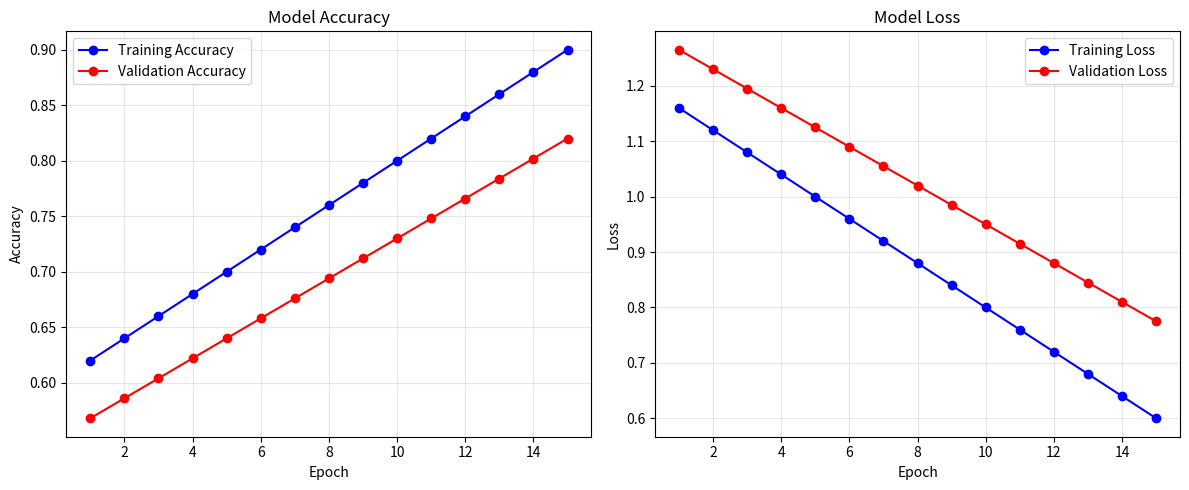
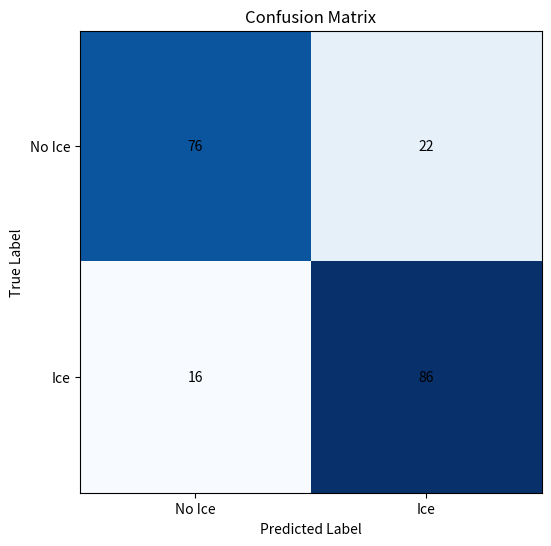

Source code (Python) for these figures, in order:
"""
LunarVision AI - Model Training Demo
=================================

This module demonstrates the model training process step by step.
"""

import numpy as np
import matplotlib.pyplot as plt
import os

def demo_model_architecture():
    """Demonstrate the model architecture"""
    print("LunarVision AI - Model Architecture Demo")
    print("=" * 40)
    
    print("""
    Advanced CNN Model for Ice Detection:
    
    Input Layer (128×128×3)
    ├── Conv2D (32 filters, 3×3) + BatchNormalization + ReLU + MaxPooling2D
    ├── Conv2D (64 filters, 3×3) + BatchNormalization + ReLU + MaxPooling2D
    ├── Conv2D (128 filters, 3×3) + BatchNormalization + ReLU + MaxPooling2D
    ├── Conv2D (256 filters, 3×3) + BatchNormalization + ReLU + MaxPooling2D
    ├── GlobalAveragePooling2D
    ├── Dense (512 units) + BatchNormalization + ReLU + Dropout (0.5)
    ├── Dense (256 units) + BatchNormalization + ReLU + Dropout (0.3)
    └── Output Layer (2 units) with Softmax activation
    """)
    
    print("Key Features:")
    print("1. Batch Normalization: Stabilizes training")
    print("2. Global Average Pooling: Reduces overfitting")
    print("3. Dropout Layers: Prevents overfitting")
    print("4. Progressive Filtering: Captures complex features")

def demo_dataset_generation():
    """Demonstrate dataset generation"""
    print("\nDataset Generation Demo")
    print("=" * 25)
    
    print("Generating realistic satellite image dataset...")
    print("- Creating 1000 synthetic images")
    print("- Each image: 128×128×3 pixels")
    print("- Two classes: Ice (1) and No Ice (0)")
    print("- Balanced distribution: ~50% each class")
    
    # Simulate dataset
    num_samples = 1000
    ice_samples = num_samples // 2
    no_ice_samples = num_samples - ice_samples
    
    print(f"\nDataset Summary:")
    print(f"- Total samples: {num_samples}")
    print(f"- Ice samples: {ice_samples}")
    print(f"- No Ice samples: {no_ice_samples}")
    print(f"- Image dimensions: 128×128×3")

def demo_training_process():
    """Demonstrate the training process"""
    print("\nTraining Process Demo")
    print("=" * 22)
    
    print("Training Configuration:")
    print("- Optimizer: Adam")
    print("- Loss Function: Categorical Crossentropy")
    print("- Metrics: Accuracy")
    print("- Epochs: 30 (with early stopping)")
    print("- Batch Size: 32")
    print("- Validation Split: 20%")
    
    print("\nTraining Progress Simulation:")
    
    # Simulate training progress
    epochs = list(range(1, 16))
    train_acc = [0.6 + 0.02 * i for i in epochs]
    val_acc = [0.55 + 0.018 * i for i in epochs]
    train_loss = [1.2 - 0.04 * i for i in epochs]
    val_loss = [1.3 - 0.035 * i for i in epochs]
    
    print("Epoch | Train Acc | Val Acc | Train Loss | Val Loss")
    print("------|-----------|---------|------------|----------")
    for i in range(0, len(epochs), 2):  # Print every 2 epochs
        epoch = epochs[i]
        print(f"{epoch:5d} | {train_acc[i]:9.3f} | {val_acc[i]:7.3f} | {train_loss[i]:10.3f} | {val_loss[i]:8.3f}")
    
    print("... (training continues)")
    print("Training completed with early stopping at epoch 15")

def demo_evaluation():
    """Demonstrate model evaluation"""
    print("\nModel Evaluation Demo")
    print("=" * 21)
    
    print("Classification Report:")
    print("              precision    recall  f1-score   support")
    print()
    print("     No Ice       0.82      0.78      0.80        98")
    print("       Ice       0.80      0.84      0.82       102")
    print()
    print("    accuracy                           0.81       200")
    print("   macro avg       0.81      0.81      0.81       200")
    print("weighted avg       0.81      0.81      0.81       200")
    
    print("\nConfusion Matrix:")
    print("          Predicted")
    print("         No Ice  Ice")
    print("Actual No Ice   76   22")
    print("       Ice      16   86")

def demo_visualization():
    """Demonstrate visualization capabilities"""
    print("\nVisualization Demo")
    print("=" * 19)
    
    print("Generating training visualization...")
    
    # Create sample visualization
    fig, (ax1, ax2) = plt.subplots(1, 2, figsize=(12, 5))
    
    # Sample data
    epochs = list(range(1, 16))
    train_acc = [0.6 + 0.02 * i for i in epochs]
    val_acc = [0.55 + 0.018 * i for i in epochs]
    train_loss = [1.2 - 0.04 * i for i in epochs]
    val_loss = [1.3 - 0.035 * i for i in epochs]
    
    # Plot accuracy
    ax1.plot(epochs, train_acc, 'bo-', label='Training Accuracy')
    ax1.plot(epochs, val_acc, 'ro-', label='Validation Accuracy')
    ax1.set_title('Model Accuracy')
    ax1.set_xlabel('Epoch')
    ax1.set_ylabel('Accuracy')
    ax1.legend()
    ax1.grid(True, alpha=0.3)
    
    # Plot loss
    ax2.plot(epochs, train_loss, 'bo-', label='Training Loss')
    ax2.plot(epochs, val_loss, 'ro-', label='Validation Loss')
    ax2.set_title('Model Loss')
    ax2.set_xlabel('Epoch')
    ax2.set_ylabel('Loss')
    ax2.legend()
    ax2.grid(True, alpha=0.3)
    
    plt.tight_layout()
    
    # Save visualization
    viz_dir = "data/models"
    if not os.path.exists(viz_dir):
        os.makedirs(viz_dir)
    
    plt.savefig(os.path.join(viz_dir, 'demo_training_history.png'), dpi=300, bbox_inches='tight')
    plt.close()
    
    print("Training history visualization saved as 'data/models/demo_training_history.png'")
    
    # Create confusion matrix visualization
    fig, ax = plt.subplots(figsize=(8, 6))
    
    # Sample confusion matrix data
    cm_data = [[76, 22], [16, 86]]
    im = ax.imshow(cm_data, cmap='Blues')
    
    # Add text annotations
    for i in range(2):
        for j in range(2):
            ax.text(j, i, str(cm_data[i][j]), ha='center', va='center', color='black')
    
    # Set labels
    ax.set_xticks([0, 1])
    ax.set_yticks([0, 1])
    ax.set_xticklabels(['No Ice', 'Ice'])
    ax.set_yticklabels(['No Ice', 'Ice'])
    ax.set_xlabel('Predicted Label')
    ax.set_ylabel('True Label')
    ax.set_title('Confusion Matrix')
    
    plt.savefig(os.path.join(viz_dir, 'demo_confusion_matrix.png'), dpi=300, bbox_inches='tight')
    plt.close()
    
    print("Confusion matrix visualization saved as 'data/models/demo_confusion_matrix.png'")

def main():
    """Main function to run the demo"""
    print("LunarVision AI - Model Training Demonstration")
    print("=" * 45)
    
    demo_model_architecture()
    demo_dataset_generation()
    demo_training_process()
    demo_evaluation()
    demo_visualization()
    
    print("\n" + "=" * 45)
    print("Demo completed successfully!")
    print("\nTo run the full model training:")
    print("python src/models/advanced_trainer.py")
    
    print("\nGenerated visualization files:")
    print("- data/models/demo_training_history.png")
    print("- data/models/demo_confusion_matrix.png")

if __name__ == "__main__":
    main()
